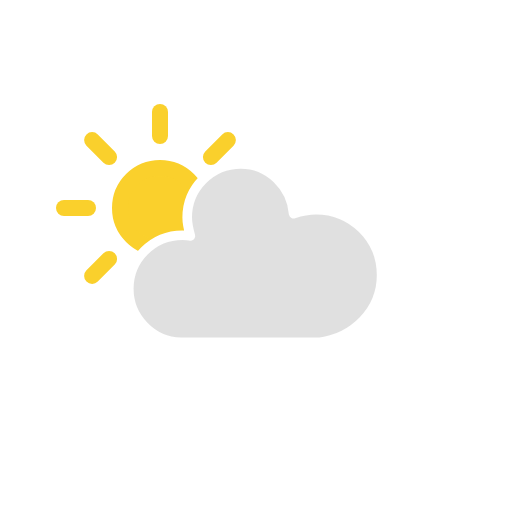
t = 0.00 s
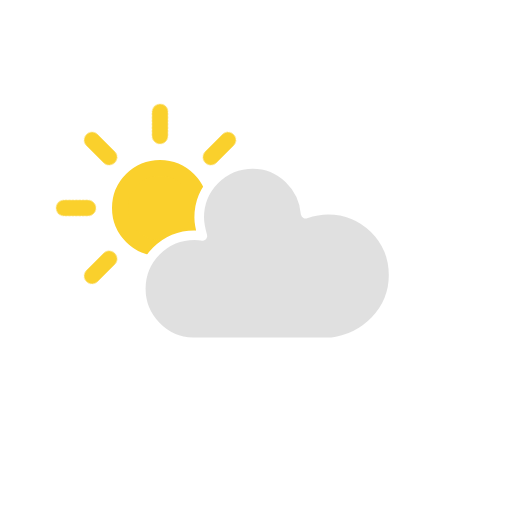
t = 1.13 s
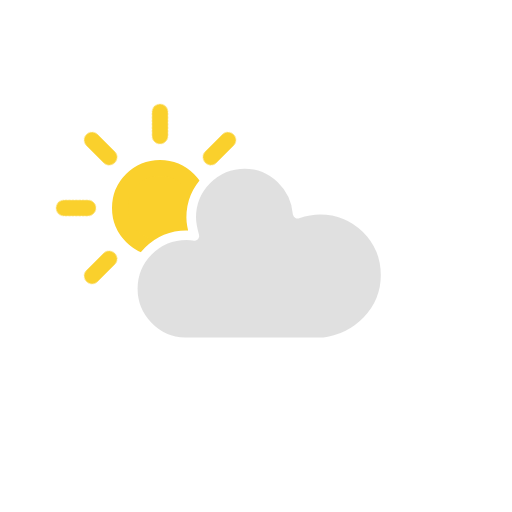
t = 3.38 s
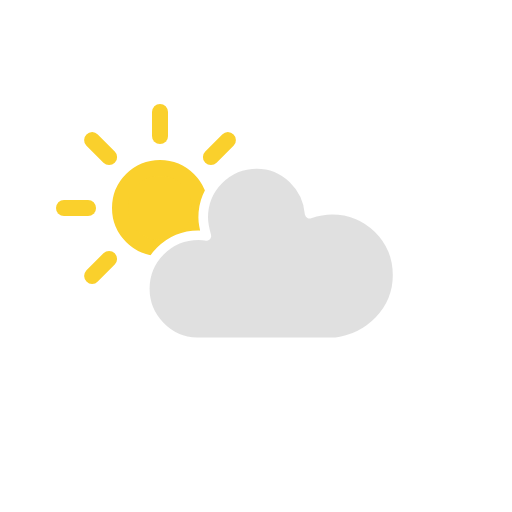
t = 4.50 s
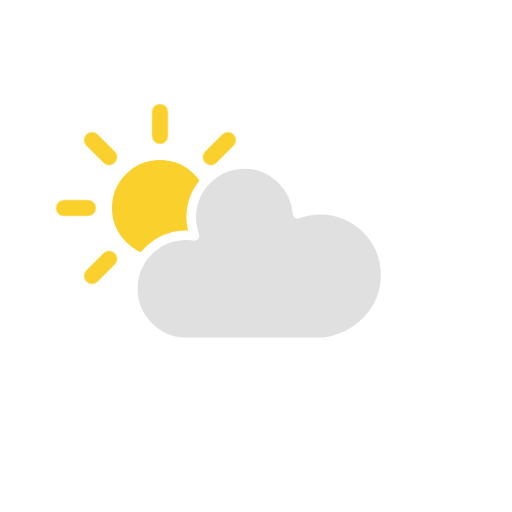
t = 5.63 s
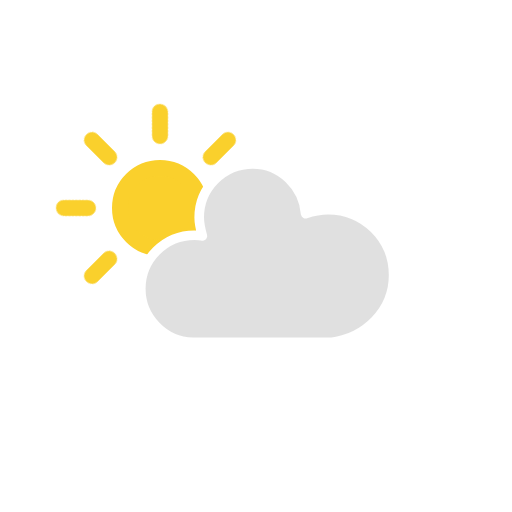
t = 7.88 s

The animated SVG that drew these frames (rendered in a browser with its animation timeline set to each time). Animation: 2 CSS @keyframes rules; one cycle of 9.00 s, repeats indefinitely.

<?xml version="1.0" encoding="utf-8"?>
<svg version="1.1" xmlns="http://www.w3.org/2000/svg" width="64" height="64" viewbox="0 0 64 64">
    <defs>
        <style type="text/css"><![CDATA[
            @keyframes am-weather-sun {
                0% { transform: rotate(0deg); }
                100% { transform: rotate(360deg); }
            }
            .am-weather-sun {
                animation-name: am-weather-sun;
                animation-duration: 9s;
                animation-timing-function: linear;
                animation-iteration-count: infinite;
            }
            @keyframes am-weather-cloud {
                0% { transform: translate(0,0); }
                50% { transform: translate(2px,0); }
                100% { transform: translate(0,0); }
            }
            .am-weather-cloud {
                animation-name: am-weather-cloud;
                animation-duration: 3s;
                animation-timing-function: linear;
                animation-iteration-count: infinite;
            }
        ]]></style>
    </defs>
    <g transform="translate(20,10)">
        <g transform="translate(0,16)">
            <g class="am-weather-sun">
                <g>
                    <line fill="none" stroke="#FAD02C" stroke-linecap="round" stroke-width="2" transform="translate(0,9)" x1="0" x2="0" y1="0" y2="3"/>
                </g>
                <g transform="rotate(45)">
                    <line fill="none" stroke="#FAD02C" stroke-linecap="round" stroke-width="2" transform="translate(0,9)" x1="0" x2="0" y1="0" y2="3"/>
                </g>
                <g transform="rotate(90)">
                    <line fill="none" stroke="#FAD02C" stroke-linecap="round" stroke-width="2" transform="translate(0,9)" x1="0" x2="0" y1="0" y2="3"/>
                </g>
                <g transform="rotate(135)">
                    <line fill="none" stroke="#FAD02C" stroke-linecap="round" stroke-width="2" transform="translate(0,9)" x1="0" x2="0" y1="0" y2="3"/>
                </g>
                <g transform="rotate(180)">
                    <line fill="none" stroke="#FAD02C" stroke-linecap="round" stroke-width="2" transform="translate(0,9)" x1="0" x2="0" y1="0" y2="3"/>
                </g>
                <g transform="rotate(225)">
                    <line fill="none" stroke="#FAD02C" stroke-linecap="round" stroke-width="2" transform="translate(0,9)" x1="0" x2="0" y1="0" y2="3"/>
                </g>
                <g transform="rotate(270)">
                    <line fill="none" stroke="#FAD02C" stroke-linecap="round" stroke-width="2" transform="translate(0,9)" x1="0" x2="0" y1="0" y2="3"/>
                </g>
                <g transform="rotate(315)">
                    <line fill="none" stroke="#FAD02C" stroke-linecap="round" stroke-width="2" transform="translate(0,9)" x1="0" x2="0" y1="0" y2="3"/>
                </g>
            </g>
            <circle cx="0" cy="0" fill="#FAD02C" r="5" stroke="#FAD02C" stroke-width="2"/>
        </g>
        <g class="am-weather-cloud">
            <path d="M47.7,35.4c0-4.6-3.7-8.2-8.2-8.2c-1,0-1.9,0.2-2.8,0.5c-0.3-3.4-3.1-6.2-6.6-6.2c-3.7,0-6.7,3-6.7,6.7c0,0.8,0.2,1.6,0.4,2.3c-0.3-0.1-0.7-0.1-1-0.1c-3.7,0-6.7,3-6.7,6.7c0,3.6,2.9,6.6,6.5,6.7l17.2,0C44.2,43.3,47.7,39.8,47.7,35.4z" fill="#E0E0E0" stroke="white" stroke-linejoin="round" stroke-width="1.2" transform="translate(-20,-11)"/>
        </g>
    </g>
</svg>
